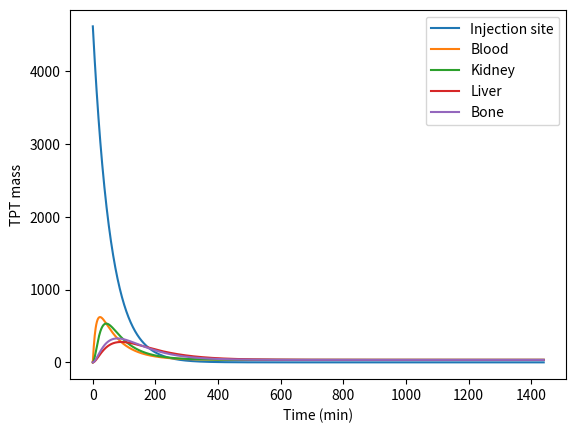
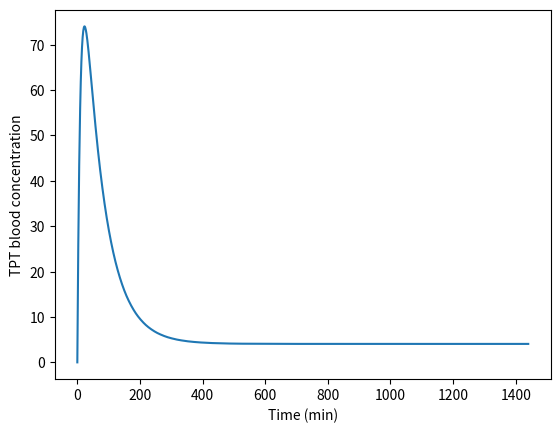
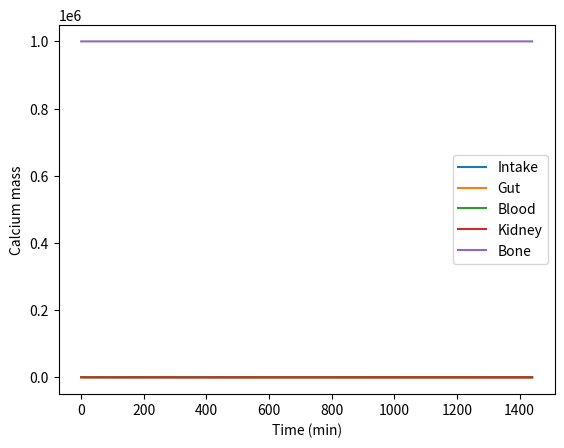

Source code (Python) for these figures, in order:
import numpy as np
import matplotlib.pyplot as plt
from scipy.integrate import solve_ivp


# Sampled quantities (each drawn once, reused below)
ka_h      = np.random.uniform(0.34, 1.4)    # injection -> blood, 1/h
fK        = np.random.uniform(0.42, 0.68)   # fraction of elimination going to kidney
fL        = np.random.uniform(0.0, 0.10)    # fraction of elimination going to liver
Qbone_Vb  = np.random.uniform(0.8, 2.0)     # bone plasma flow / V_B, 1/h
EB        = np.random.uniform(0.2, 0.5)     # bone extraction ratio
f_abs     = np.random.uniform(0.10, 0.50)   # gut Ca absorption fraction
f_bone_Q  = np.random.uniform(0.04, 0.10)   # fraction of cardiac output to bone

# TPT rate constants (1/min)
ke    = 7.4 / 60                 # elimination rate constant (7.4 1/h) = 0.1233 1/min

k_a   = ka_h / 60                # injection site -> blood
k_BK  = fK * ke                  # blood -> kidney
k_KB  = 0.0                      # kidney -> blood (set to 0, <1.2% returned intact)
k_Kd  = k_BK                     # kidney -> degraded; ASSUMED equal to k_BK so kidney pool doesn't accumulate
k_BL  = fL * ke                  # blood -> liver
k_Ld  = k_BL                     # liver -> waste; 100% degraded (ASSUMED same constant)
k_BBo = Qbone_Vb / 60            # blood -> bone
k_BoB = (1 - EB) * k_BBo         # bone -> blood
k_Bou = EB * k_BBo               # bone -> used up (internalized)

F     = 0.95                     # bioavailability
V_B   = 8.4                      # blood volume, L (0.12 L/kg x 70 kg)
m_PTG = np.random.uniform(2.3, 5.6)  # parathyroid input, pmol/min

# Calcium rate constants (1/min)
k_IG_Ca  = 0.05                          # intake -> gut; ASSUMED (~20 min gastric emptying)
k_GB_Ca  = f_abs * (1/360)               # gut -> blood (ASSUMED 6 h gut transit)
k_Gw_Ca  = (1 - f_abs) * (1/360)         # gut -> waste
k_BK_Ca  = 0.118924 / V_B                # blood -> kidney; Qki_in = 0.118924 L/min
k_KB_Ca  = 0.99 * 1.0                    # kidney -> blood; 99% reabsorbed x ASSUMED turnover of 1 1/min
k_Ku_Ca  = 0.01 * 1.0                    # kidney -> urine; remaining 1%
k_BBo_Ca = (f_bone_Q * 5.0) / V_B        # blood -> bone; fraction of ~5 L/min cardiac output
m_CaB0   = 95 * V_B                      # blood Ca, mg (95 mg/L x V_B); defined here so k_BoB_Ca can use it
m_CaBo0  = 1.0e6                         # bone Ca, mg (~1 kg)
k_BoB_Ca = k_BBo_Ca * m_CaB0 / m_CaBo0   # bone -> blood; steady-state flux balance


# INITIAL CONDITIONS

# TPT
dose  = 4857                # TPT dose, pmol (20 ug / 4117.8 g/mol); ASSUMED standard dose

m_IC0 = F * dose            # injection site (F*dose)
m_B0  = 0                   # blood
m_K0  = 0                   # kidney
m_L0  = 0                   # liver
m_Bo0 = 0                   # bone

m0 = [m_IC0, m_B0, m_K0, m_L0, m_Bo0]

# Calcium (mg)
m_CaI0  = np.random.uniform(1000, 1200)  # intake from food
m_CaG0  = 0                              # gut; ASSUMED empty at start
# m_CaB0 defined above (95 mg/L x V_B)
m_CaK0  = 0                              # kidney
# m_CaBo0 defined above (1.0e6 mg)

mCa0 = [m_CaI0, m_CaG0, m_CaB0, m_CaK0, m_CaBo0]

# MASS BALANCE

# TPT
def model(t, m):
    m_IC, m_B, m_K, m_L, m_Bo = m

    dm_IC = -k_a*m_IC # injection site
    dm_B  = k_a*m_IC + m_PTG + k_KB*m_K + k_BoB*m_Bo - (k_BK + k_BL + k_BBo)*m_B # blood
    dm_K  = k_BK*m_B - (k_KB + k_Kd)*m_K # kidney
    dm_L  = k_BL*m_B - k_Ld*m_L # liver
    dm_Bo = k_BBo*m_B - (k_BoB + k_Bou)*m_Bo # bone

    return [dm_IC, dm_B, dm_K, dm_L, dm_Bo]


# Calcium
def CaModel(t, m):
    m_CaI, m_CaG, m_CaB, m_CaK, m_CaBo = m

    dm_CaI  = -k_IG_Ca*m_CaI # intake
    dm_CaG  = k_IG_Ca*m_CaI - (k_GB_Ca + k_Gw_Ca)*m_CaG # gut
    dm_CaB  = k_GB_Ca*m_CaG + k_KB_Ca*m_CaK + k_BoB_Ca*m_CaBo - (k_BK_Ca + k_BBo_Ca)*m_CaB # blood
    dm_CaK  = k_BK_Ca*m_CaB - (k_KB_Ca + k_Ku_Ca)*m_CaK # kidney
    dm_CaBo = k_BBo_Ca*m_CaB - k_BoB_Ca*m_CaBo # bone

    return [dm_CaI, dm_CaG, dm_CaB, dm_CaK, dm_CaBo]


# SIMULATION

t_start = 0
t_end   = 24*60    # 24 hr (min)
dt      = 1        # time step (min)
t       = np.arange(t_start, t_end + dt, dt)
# TPT is gone after ~240 min in the rat data

sol = solve_ivp(model, (t_start, t_end), m0, t_eval=t) # TPT
m_IC, m_B, m_K, m_L, m_Bo = sol.y

solCa = solve_ivp(CaModel, (t_start, t_end), mCa0, t_eval=t) # calcium
m_CaI, m_CaG, m_CaB, m_CaK, m_CaBo = solCa.y


# OUTPUTS

C_B    = m_B / V_B # TPT blood concentration
t_half = None # TPT half-life
C_max  = np.max(C_B) # TPT peak concentration
t_max  = t[np.argmax(C_B)] # time of peak
AUC    = np.trapezoid(C_B, t) # area under curve

m_tot  = m_IC + m_B + m_K + m_L + m_Bo # total TPT

C_CaB  = m_CaB / V_B # Ca blood concentration


# PLOTS

# TPT mass
labels = ["Injection site", "Blood", "Kidney", "Liver", "Bone"]
plt.figure()
for i in range(5):
    plt.plot(t, sol.y[i], label=labels[i])
plt.xlabel("Time (min)")
plt.ylabel("TPT mass")
plt.legend()

# TPT blood concentration
plt.figure()
plt.plot(t, C_B)
plt.xlabel("Time (min)")
plt.ylabel("TPT blood concentration")

# Calcium mass
labelsCa = ["Intake", "Gut", "Blood", "Kidney", "Bone"]
plt.figure()
for i in range(5):
    plt.plot(t, solCa.y[i], label=labelsCa[i])
plt.xlabel("Time (min)")
plt.ylabel("Calcium mass")
plt.legend()

plt.show()
